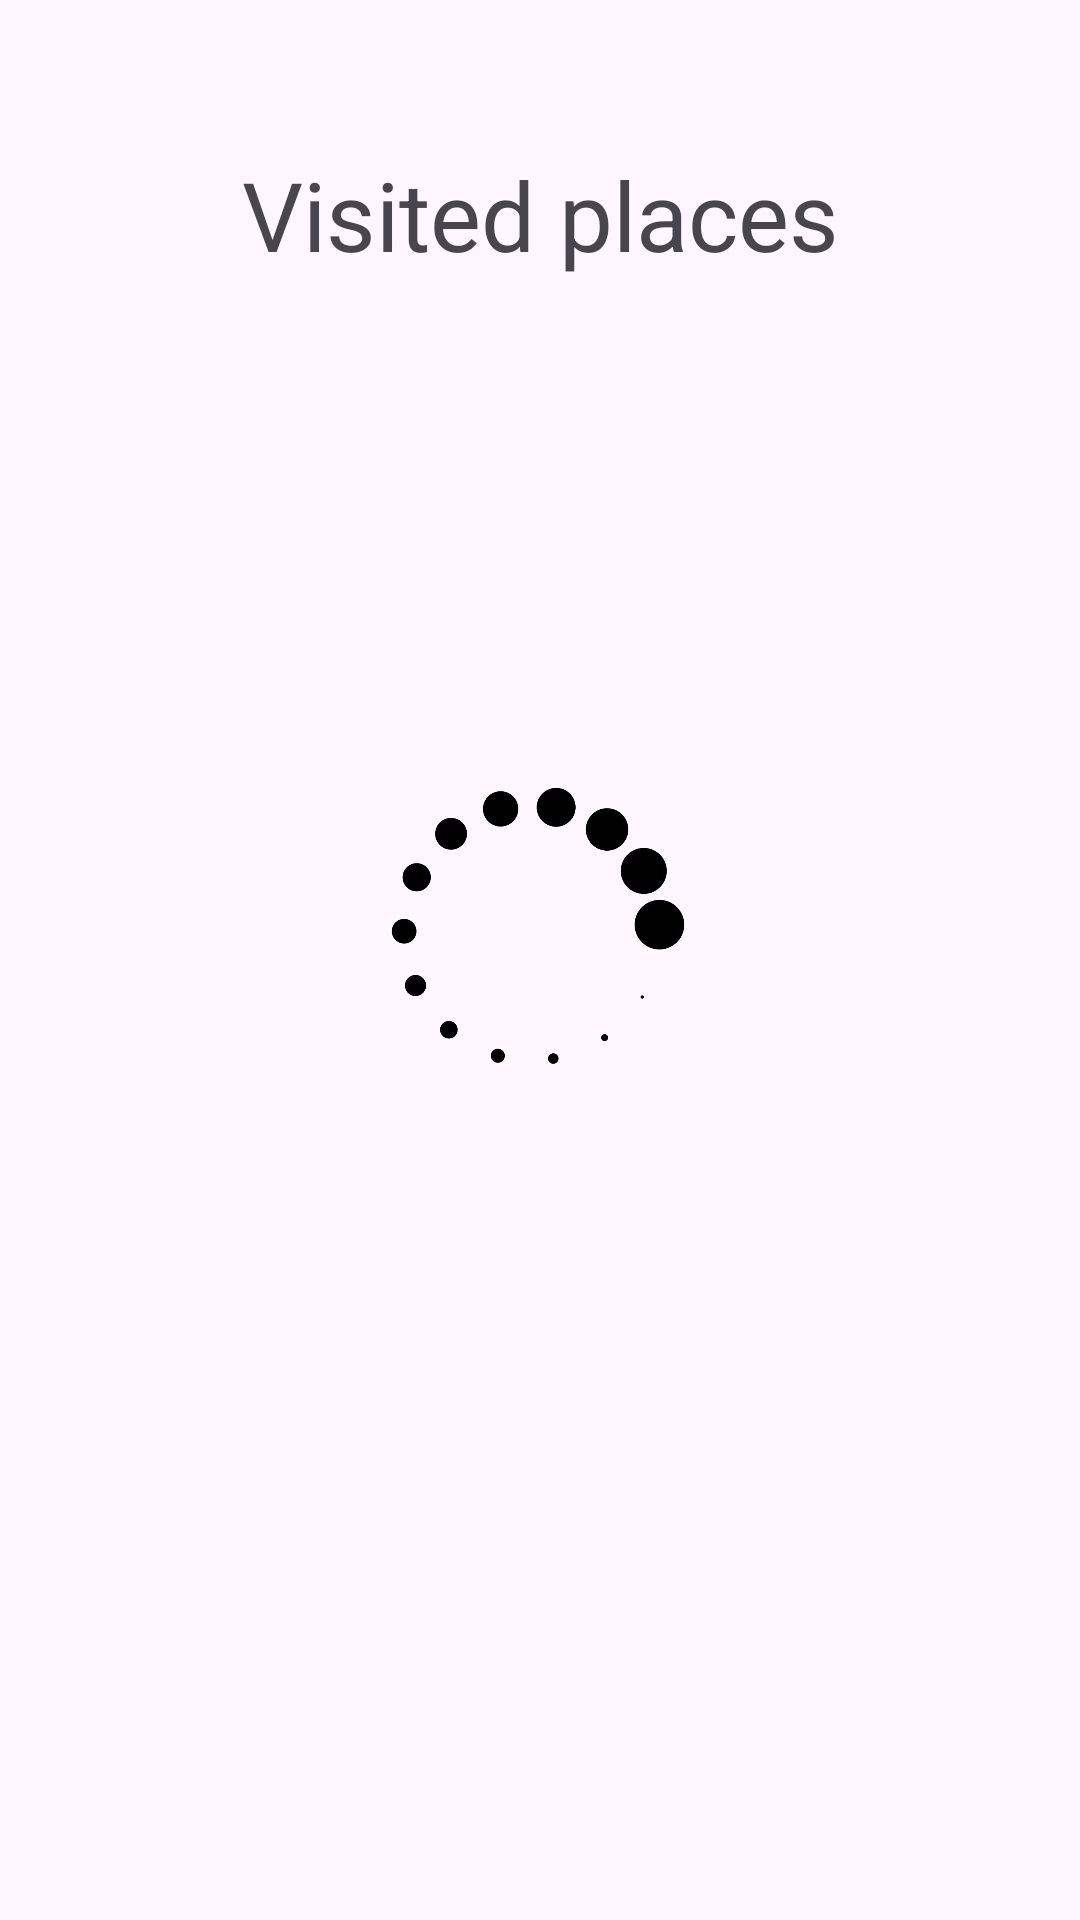

This screen was rendered from an Android layout file. Write that file and the resources it references.
<!-- AndroidManifest.xml: application theme Theme.ZabbkaGo -->
<!-- res/layout/fragment_place.xml -->
<?xml version="1.0" encoding="utf-8"?>
<androidx.constraintlayout.widget.ConstraintLayout xmlns:android="http://schemas.android.com/apk/res/android"
    xmlns:tools="http://schemas.android.com/tools"
    android:layout_width="match_parent"
    android:layout_height="match_parent"
    xmlns:app="http://schemas.android.com/apk/res-auto"
    tools:context=".fragments.HomeFragment">

    <TextView
        android:id="@+id/ranking_text_view"
        android:layout_width="wrap_content"
        android:layout_height="wrap_content"
        android:text="Visited places"
        android:textSize="32sp"
        app:layout_constraintTop_toTopOf="parent"
        app:layout_constraintLeft_toLeftOf="parent"
        app:layout_constraintRight_toRightOf="parent"
        android:layout_marginTop="50sp">

    </TextView>

    <ImageView
        android:id="@+id/loading_image"
        android:layout_width="100sp"
        android:layout_height="100sp"
        app:layout_constraintBottom_toBottomOf="parent"
        app:layout_constraintHorizontal_bias="0.498"
        app:layout_constraintLeft_toLeftOf="parent"
        app:layout_constraintRight_toRightOf="parent"
        app:layout_constraintTop_toBottomOf="@id/ranking_text_view"
        app:layout_constraintVertical_bias="0.368"
        android:src="@drawable/loading"/>

    <androidx.recyclerview.widget.RecyclerView
        android:id="@+id/recycler_view"
        android:layout_width="match_parent"
        android:layout_height="0dp"
        android:layout_marginTop="8dp"
        app:layout_constraintTop_toBottomOf="@id/ranking_text_view"
        app:layout_constraintBottom_toBottomOf="parent"/>

</androidx.constraintlayout.widget.ConstraintLayout>
<!-- resources referenced by this layout -->
<resources>
  <!-- drawable loading: png bitmap (drawable, 56468 bytes) -->
  <style name="Theme.ZabbkaGo" parent="Base.Theme.ZabbkaGo" />
  <style name="Base.Theme.ZabbkaGo" parent="Theme.Material3.DayNight.NoActionBar">
          
          
      </style>
</resources>
